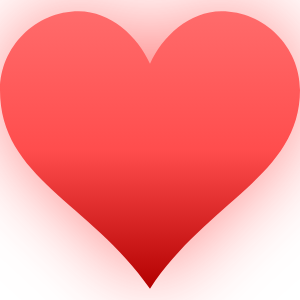
t = 0.00 s
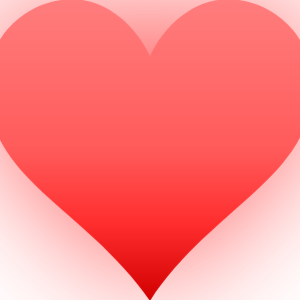
t = 0.21 s
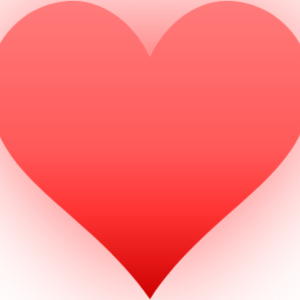
t = 0.42 s
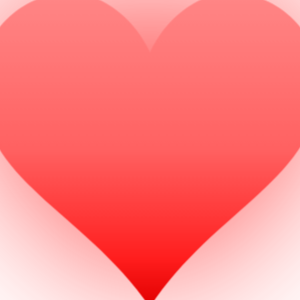
t = 0.59 s
t = 0.84 s: frame unchanged from t = 0.00 s, image omitted
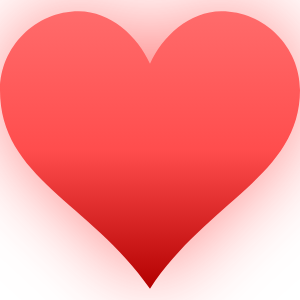
t = 1.02 s

The animated SVG that drew these frames (rendered in a browser with its animation timeline set to each time). Animation: 1 CSS @keyframes rule; one cycle of 1.20 s, repeats indefinitely.

<svg viewBox="0 0 32 29.6" style="width: 300px; height: 300px; animation: heartbeat 1.2s ease-in-out infinite; filter: drop-shadow(0 0 40px rgba(255, 51, 51, 0.6));">
    <defs>
        <linearGradient id="premiumHeartGradient" x1="0%" y1="0%" x2="0%" y2="100%">
            <stop offset="0%" style="stop-color:#ff6b6b;stop-opacity:1" />
            <stop offset="50%" style="stop-color:#ff4d4d;stop-opacity:1" />
            <stop offset="100%" style="stop-color:#b30000;stop-opacity:1" />
        </linearGradient>
        <style>
            @keyframes heartbeat {
                0% { transform: scale(1); filter: brightness(1) drop-shadow(0 0 40px rgba(255, 51, 51, 0.6)); }
                14% { transform: scale(1.1); filter: brightness(1.2) drop-shadow(0 0 60px rgba(255, 51, 51, 0.8)); }
                28% { transform: scale(1); filter: brightness(1) drop-shadow(0 0 40px rgba(255, 51, 51, 0.6)); }
                42% { transform: scale(1.15); filter: brightness(1.3) drop-shadow(0 0 70px rgba(255, 51, 51, 0.9)); }
                70% { transform: scale(1); filter: brightness(1) drop-shadow(0 0 40px rgba(255, 51, 51, 0.6)); }
            }
        </style>
    </defs>
    <path d="M23.6,0c-3.4,0-6.3,2.7-7.6,5.6C14.7,2.7,11.8,0,8.4,0C3.8,0,0,3.8,0,8.4c0,9.4,9.5,11.9,16,21.2
        c6.1-9.3,16-12.1,16-21.2C32,3.8,28.2,0,23.6,0z" fill="url(#premiumHeartGradient)"/>
</svg>
